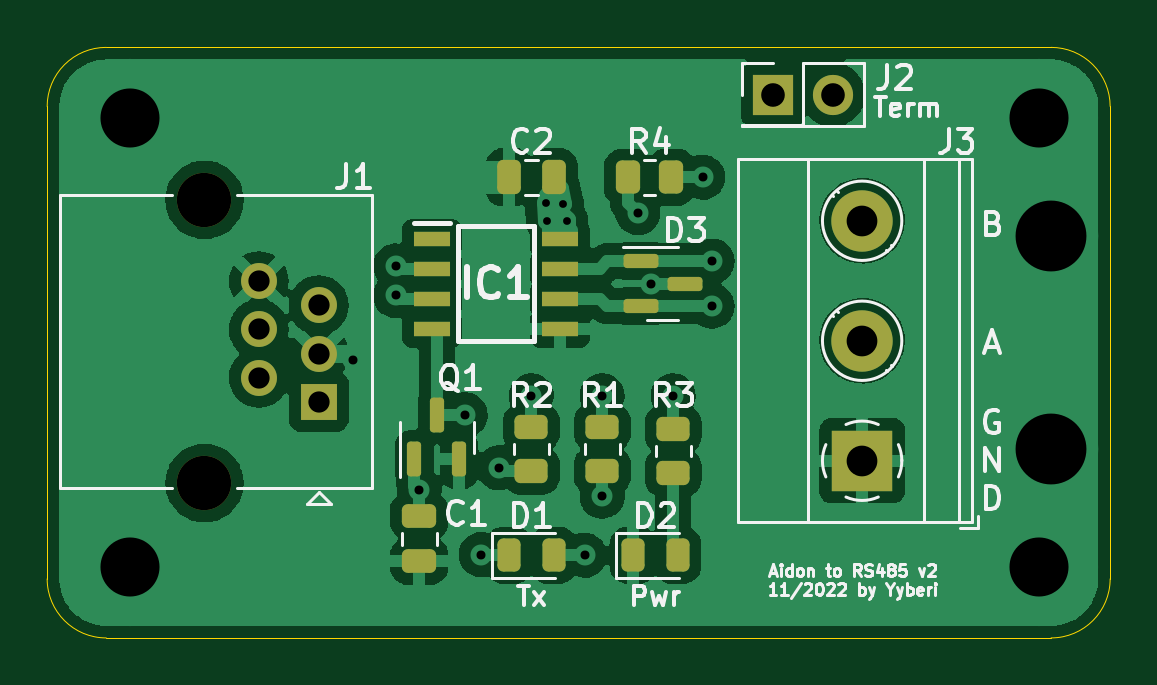
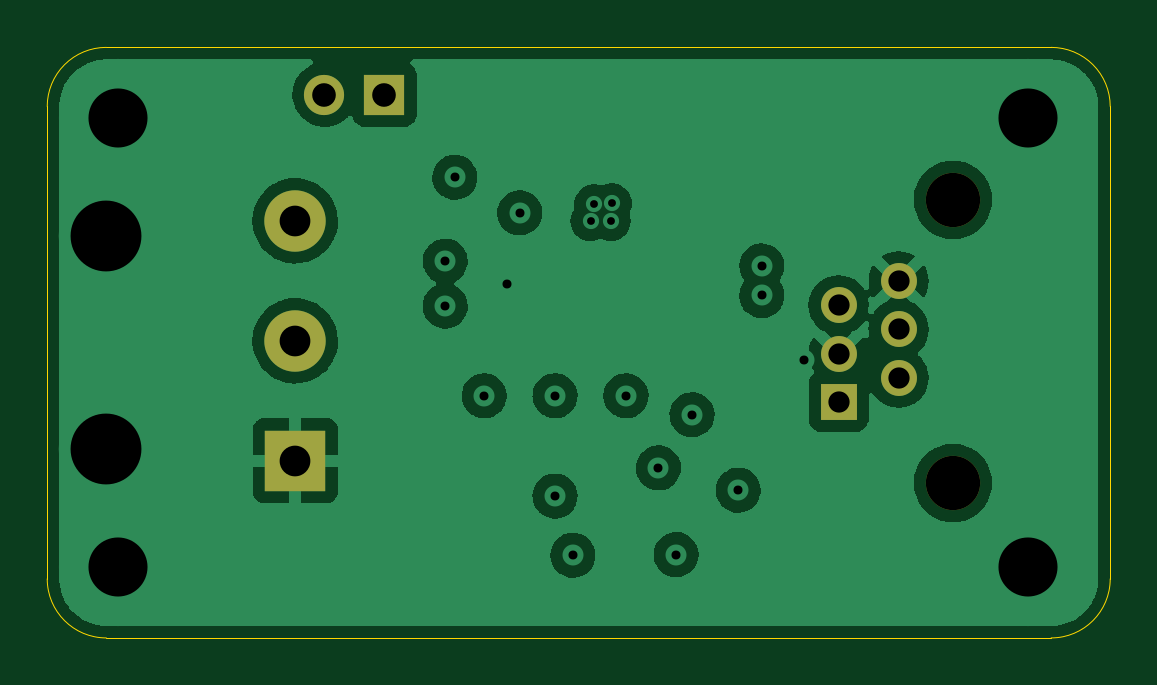
Circuit board: 11 layer files. Board 45.0 x 25.0 mm.
- bottom_mask: AidonToRS485-B_Mask.gbs (1037 bytes)
- paste: AidonToRS485-B_Paste.gbp (500 bytes)
- bottom_silk: AidonToRS485-B_Silkscreen.gbo (1040 bytes)
- bottom_copper: AidonToRS485-Back.gbl (68052 bytes)
- outline: AidonToRS485-Edge_Cuts.gm1 (1038 bytes)
- top_mask: AidonToRS485-F_Mask.gts (3166 bytes)
- paste: AidonToRS485-F_Paste.gtp (2629 bytes)
- top_silk: AidonToRS485-F_Silkscreen.gto (26927 bytes)
- top_copper: AidonToRS485-Front.gtl (96548 bytes)
- drill: AidonToRS485-NPTH.drl (388 bytes)
- drill: AidonToRS485-PTH.drl (1241 bytes)

=== bottom_mask: AidonToRS485-B_Mask.gbs ===
G04 #@! TF.GenerationSoftware,KiCad,Pcbnew,(6.0.8-1)-1*
G04 #@! TF.CreationDate,2022-11-19T13:53:04+02:00*
G04 #@! TF.ProjectId,AidonToRS485,4169646f-6e54-46f5-9253-3438352e6b69,1*
G04 #@! TF.SameCoordinates,Original*
G04 #@! TF.FileFunction,Soldermask,Bot*
G04 #@! TF.FilePolarity,Negative*
%FSLAX46Y46*%
G04 Gerber Fmt 4.6, Leading zero omitted, Abs format (unit mm)*
G04 Created by KiCad (PCBNEW (6.0.8-1)-1) date 2022-11-19 13:53:04*
%MOMM*%
%LPD*%
G01*
G04 APERTURE LIST*
%ADD10C,2.300000*%
%ADD11R,1.520000X1.520000*%
%ADD12C,1.520000*%
%ADD13R,1.700000X1.700000*%
%ADD14O,1.700000X1.700000*%
%ADD15R,2.600000X2.600000*%
%ADD16C,2.600000*%
G04 APERTURE END LIST*
D10*
X96160000Y-96450000D03*
X96160000Y-108450000D03*
D11*
X101000000Y-105000000D03*
D12*
X98460000Y-103980000D03*
X101000000Y-102960000D03*
X98460000Y-101940000D03*
X101000000Y-100920000D03*
X98460000Y-99900000D03*
D13*
X120225000Y-92000000D03*
D14*
X122765000Y-92000000D03*
D15*
X124000000Y-107500000D03*
D16*
X124000000Y-102420000D03*
X124000000Y-97340000D03*
M02*

=== paste: AidonToRS485-B_Paste.gbp ===
G04 #@! TF.GenerationSoftware,KiCad,Pcbnew,(6.0.8-1)-1*
G04 #@! TF.CreationDate,2022-11-19T13:53:03+02:00*
G04 #@! TF.ProjectId,AidonToRS485,4169646f-6e54-46f5-9253-3438352e6b69,1*
G04 #@! TF.SameCoordinates,Original*
G04 #@! TF.FileFunction,Paste,Bot*
G04 #@! TF.FilePolarity,Positive*
%FSLAX46Y46*%
G04 Gerber Fmt 4.6, Leading zero omitted, Abs format (unit mm)*
G04 Created by KiCad (PCBNEW (6.0.8-1)-1) date 2022-11-19 13:53:03*
%MOMM*%
%LPD*%
G01*
G04 APERTURE LIST*
G04 APERTURE END LIST*
M02*

=== bottom_silk: AidonToRS485-B_Silkscreen.gbo ===
G04 #@! TF.GenerationSoftware,KiCad,Pcbnew,(6.0.8-1)-1*
G04 #@! TF.CreationDate,2022-11-19T13:53:04+02:00*
G04 #@! TF.ProjectId,AidonToRS485,4169646f-6e54-46f5-9253-3438352e6b69,1*
G04 #@! TF.SameCoordinates,Original*
G04 #@! TF.FileFunction,Legend,Bot*
G04 #@! TF.FilePolarity,Positive*
%FSLAX46Y46*%
G04 Gerber Fmt 4.6, Leading zero omitted, Abs format (unit mm)*
G04 Created by KiCad (PCBNEW (6.0.8-1)-1) date 2022-11-19 13:53:04*
%MOMM*%
%LPD*%
G01*
G04 APERTURE LIST*
%ADD10C,2.300000*%
%ADD11R,1.520000X1.520000*%
%ADD12C,1.520000*%
%ADD13R,1.700000X1.700000*%
%ADD14O,1.700000X1.700000*%
%ADD15R,2.600000X2.600000*%
%ADD16C,2.600000*%
G04 APERTURE END LIST*
%LPC*%
D10*
X96160000Y-96450000D03*
X96160000Y-108450000D03*
D11*
X101000000Y-105000000D03*
D12*
X98460000Y-103980000D03*
X101000000Y-102960000D03*
X98460000Y-101940000D03*
X101000000Y-100920000D03*
X98460000Y-99900000D03*
D13*
X120225000Y-92000000D03*
D14*
X122765000Y-92000000D03*
D15*
X124000000Y-107500000D03*
D16*
X124000000Y-102420000D03*
X124000000Y-97340000D03*
M02*

=== bottom_copper: AidonToRS485-Back.gbl (68052 bytes, source omitted) ===
=== outline: AidonToRS485-Edge_Cuts.gm1 ===
G04 #@! TF.GenerationSoftware,KiCad,Pcbnew,(6.0.8-1)-1*
G04 #@! TF.CreationDate,2022-11-19T13:53:04+02:00*
G04 #@! TF.ProjectId,AidonToRS485,4169646f-6e54-46f5-9253-3438352e6b69,1*
G04 #@! TF.SameCoordinates,Original*
G04 #@! TF.FileFunction,Profile,NP*
%FSLAX46Y46*%
G04 Gerber Fmt 4.6, Leading zero omitted, Abs format (unit mm)*
G04 Created by KiCad (PCBNEW (6.0.8-1)-1) date 2022-11-19 13:53:04*
%MOMM*%
%LPD*%
G01*
G04 APERTURE LIST*
G04 #@! TA.AperFunction,Profile*
%ADD10C,0.038100*%
G04 #@! TD*
G04 APERTURE END LIST*
D10*
X89500000Y-112500000D02*
G75*
G03*
X92000000Y-115000000I2500000J0D01*
G01*
X89500000Y-112500000D02*
X89500000Y-92500000D01*
X134500000Y-92500000D02*
X134500000Y-112500000D01*
X132000000Y-90000000D02*
X92000000Y-90000000D01*
X92000000Y-115000000D02*
X132000000Y-115000000D01*
X132000000Y-115000000D02*
G75*
G03*
X134500000Y-112500000I0J2500000D01*
G01*
X92000000Y-90000000D02*
G75*
G03*
X89500000Y-92500000I0J-2500000D01*
G01*
X134500000Y-92500000D02*
G75*
G03*
X132000000Y-90000000I-2500000J0D01*
G01*
M02*

=== top_mask: AidonToRS485-F_Mask.gts (3166 bytes, source withheld) ===
=== paste: AidonToRS485-F_Paste.gtp (2629 bytes, source withheld) ===
=== top_silk: AidonToRS485-F_Silkscreen.gto (26927 bytes, source omitted) ===
=== top_copper: AidonToRS485-Front.gtl (96548 bytes, source omitted) ===
=== drill: AidonToRS485-NPTH.drl ===
M48
; DRILL file {KiCad (6.0.8-1)-1} date 2022 November 19, Saturday 12:38:26
; FORMAT={-:-/ absolute / metric / decimal}
; #@! TF.CreationDate,2022-11-19T12:38:26+02:00
; #@! TF.GenerationSoftware,Kicad,Pcbnew,(6.0.8-1)-1
; #@! TF.FileFunction,NonPlated,1,4,NPTH
FMAT,2
METRIC
; #@! TA.AperFunction,NonPlated,NPTH,ComponentDrill
T1C2.300
%
G90
G05
T1
X96.16Y-96.45
X96.16Y-108.45
T0
M30

=== drill: AidonToRS485-PTH.drl ===
M48
; DRILL file {KiCad (6.0.8-1)-1} date 2022 November 19, Saturday 12:38:26
; FORMAT={-:-/ absolute / metric / decimal}
; #@! TF.CreationDate,2022-11-19T12:38:26+02:00
; #@! TF.GenerationSoftware,Kicad,Pcbnew,(6.0.8-1)-1
; #@! TF.FileFunction,Plated,1,4,PTH
FMAT,2
METRIC
; #@! TA.AperFunction,Plated,PTH,ViaDrill
T1C0.330
; #@! TA.AperFunction,Plated,PTH,ViaDrill
T2C0.381
; #@! TA.AperFunction,Plated,PTH,ComponentDrill
T3C0.900
; #@! TA.AperFunction,Plated,PTH,ComponentDrill
T4C1.000
; #@! TA.AperFunction,Plated,PTH,ComponentDrill
T5C1.300
; #@! TA.AperFunction,Plated,PTH,ViaDrill
T6C2.500
; #@! TA.AperFunction,Plated,PTH,ViaDrill
T7C3.000
%
G90
G05
T1
X110.6Y-96.6
X110.65Y-97.35
X111.35Y-96.65
X111.5Y-97.35
T2
X102.45Y-103.25
X104.25Y-99.25
X104.25Y-100.5
X105.25Y-108.75
X107.2Y-105.55
X107.875Y-111.475
X108.625Y-107.8
X110.0Y-104.75
X112.25Y-111.5
X113.0Y-104.75
X113.0Y-109.0
X114.5Y-97.0
X115.05Y-100.0
X116.0Y-104.75
X117.25Y-95.5
X117.65Y-99.05
X117.65Y-100.95
T3
X98.46Y-99.9
X98.46Y-101.94
X98.46Y-103.98
X101.0Y-100.92
X101.0Y-102.96
X101.0Y-105.0
T4
X120.225Y-92.0
X122.765Y-92.0
T5
X124.0Y-97.34
X124.0Y-102.42
X124.0Y-107.5
T6
X93.0Y-93.0
X93.0Y-112.0
X131.5Y-93.0
X131.5Y-112.0
T7
X132.0Y-98.0
X132.0Y-107.0
T0
M30
